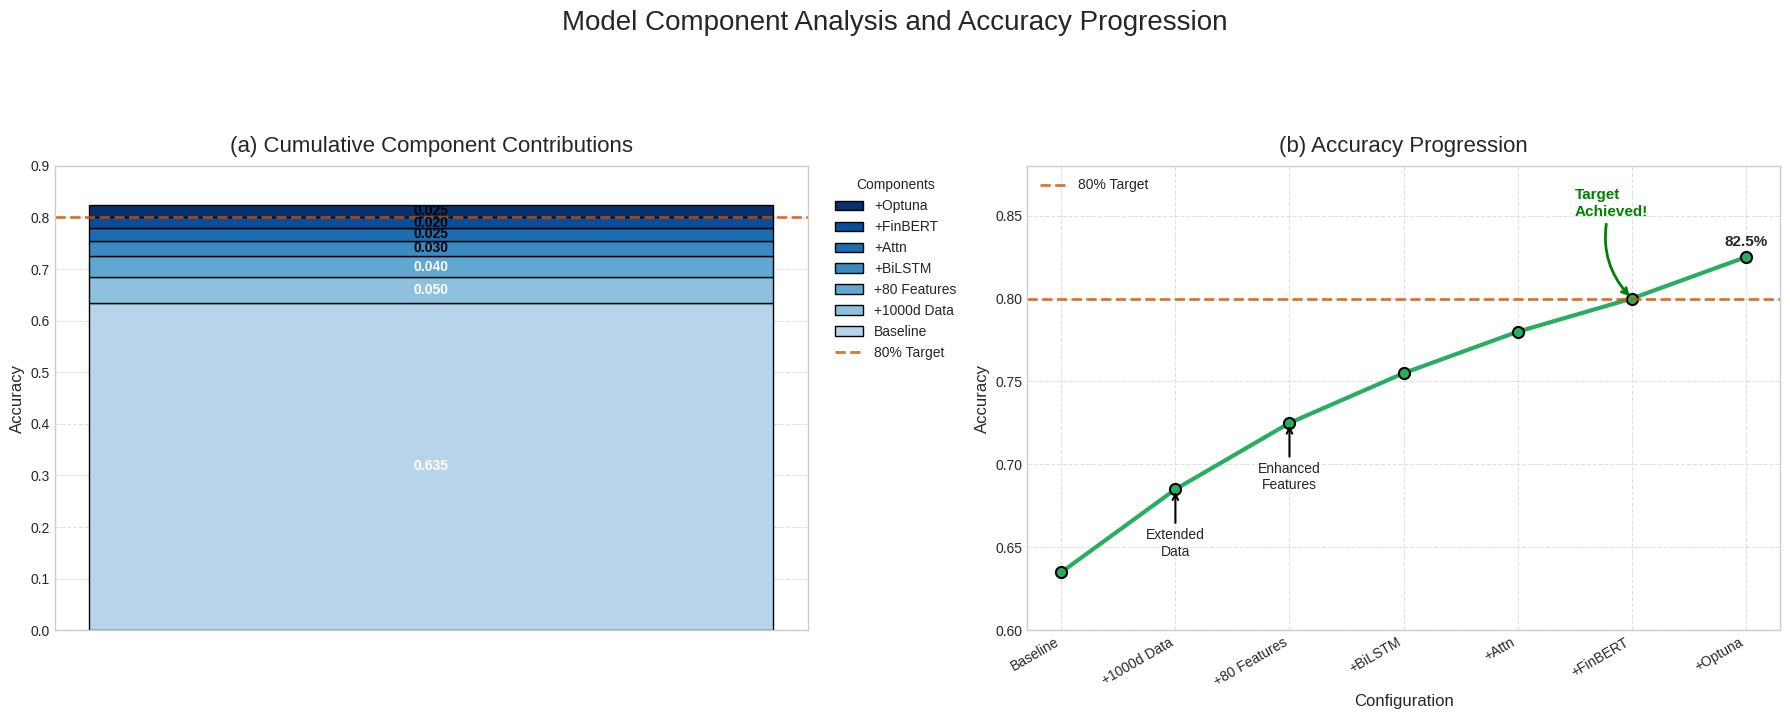

The script that saved this image:
import numpy as np
import matplotlib.pyplot as plt
from matplotlib.lines import Line2D
import os

# --- Data from the Image ---
labels = [
    'Baseline', 
    '+1000d Data', 
    '+80 Features', 
    '+BiLSTM', 
    '+Attn', 
    '+FinBERT', 
    '+Optuna'
]

# Individual contributions (deltas) for the stacked bar
# Note: The top value is 0.025 to make the total 0.825
contributions = [0.635, 0.050, 0.040, 0.030, 0.025, 0.020, 0.025]

# Cumulative values for the line plot
cumulative_accuracy = np.cumsum(contributions)
# [0.635, 0.685, 0.725, 0.755, 0.780, 0.800, 0.825]

target_accuracy = 0.80

# --- Plotting ---
plt.style.use('seaborn-v0_8-whitegrid')
fig, (ax1, ax2) = plt.subplots(1, 2, figsize=(18, 7))
fig.suptitle('Model Component Analysis and Accuracy Progression', fontsize=20, y=1.05)

# --- Plot (a): Cumulative Component Contributions ---
ax1.set_title('(a) Cumulative Component Contributions', fontsize=16, pad=10)
ax1.set_ylabel('Accuracy', fontsize=12)
ax1.set_ylim(0, 0.9)
ax1.set_xticks([]) # Remove x-axis ticks
ax1.grid(axis='y', linestyle='--', alpha=0.6)

# Create the stacked bar
colors = plt.cm.Blues(np.linspace(0.3, 1.0, len(contributions)))
bottom = 0
bar_width = 0.5

for i, (value, label, color) in enumerate(zip(contributions, labels, colors)):
    ax1.bar(0, value, bottom=bottom, width=bar_width, color=color, label=label, edgecolor='black')
    
    # Add text label inside the bar
    ax1.text(0, bottom + value / 2, f'{value:.3f}', ha='center', va='center', 
             color='black' if value < 0.04 else 'white', 
             fontweight='bold', fontsize=10)
    
    bottom += value

# Add 80% Target line
ax1.axhline(y=target_accuracy, color='#d35400', linestyle='--', linewidth=2, label='80% Target', alpha=0.8)

# Create custom legend for stacked bar
handles, _ = ax1.get_legend_handles_labels()
# Reverse handles for legend (to match top-down order)
ax1.legend(
    handles=handles[::-1], 
    loc='upper left', 
    bbox_to_anchor=(1.02, 1), 
    fontsize=10,
    title="Components"
)

# --- Plot (b): Accuracy Progression ---
ax2.set_title('(b) Accuracy Progression', fontsize=16, pad=10)
ax2.set_ylabel('Accuracy', fontsize=12)
ax2.set_xlabel('Configuration', fontsize=12)
ax2.set_ylim(0.6, 0.88)
ax2.grid(axis='both', linestyle='--', alpha=0.6)

# Line plot
line_color = '#27ae60' # Green
x_ticks = np.arange(len(labels))
ax2.plot(x_ticks, cumulative_accuracy, color=line_color, marker='o', 
         markersize=8, linewidth=3, markerfacecolor=line_color,
         markeredgecolor='black', markeredgewidth=1.5)

# Set x-tick labels
ax2.set_xticks(x_ticks)
ax2.set_xticklabels(labels, rotation=30, ha='right', fontsize=10)

# Add 80% Target line
ax2.axhline(y=target_accuracy, color='#d35400', linestyle='--', linewidth=2, label='80% Target', alpha=0.8)

# Add annotations
# Annotation for "Enhanced Features"
ax2.annotate(
    'Enhanced\nFeatures', 
    xy=(x_ticks[2], cumulative_accuracy[2]), 
    xytext=(x_ticks[2], cumulative_accuracy[2] - 0.04),
    fontsize=10, 
    ha='center',
    arrowprops=dict(arrowstyle='->', color='black', lw=1.5)
)

# Annotation for "Extended Data"
ax2.annotate(
    'Extended\nData', 
    xy=(x_ticks[1], cumulative_accuracy[1]), 
    xytext=(x_ticks[1], cumulative_accuracy[1] - 0.04),
    fontsize=10, 
    ha='center',
    arrowprops=dict(arrowstyle='->', color='black', lw=1.5)
)

# Annotation for "Target Achieved!"
ax2.annotate(
    'Target\nAchieved!', 
    xy=(x_ticks[-2], cumulative_accuracy[-2]), 
    xytext=(x_ticks[-2] - 0.5, cumulative_accuracy[-2] + 0.05),
    fontsize=11, 
    fontweight='bold',
    color='green',
    arrowprops=dict(arrowstyle='->', color='green', lw=2, connectionstyle="arc3,rad=0.3")
)

# Add final accuracy value
final_acc = cumulative_accuracy[-1]
ax2.text(x_ticks[-1], final_acc + 0.005, f'{final_acc * 100:.1f}%', 
         ha='center', va='bottom', fontsize=11, fontweight='bold')


ax2.legend(loc='upper left', fontsize=10)

# --- Save and Show ---
plt.tight_layout(rect=[0, 0.03, 1, 0.95]) # Adjust for main title

# Get the directory where the script is running
save_path = 'component_contribution_plots.png'
try:
    script_dir = os.path.dirname(os.path.abspath(__file__))
    save_path = os.path.join(script_dir, 'component_contribution_plots.png')
except NameError:
    # Fallback if __file__ is not defined (e.g., in some interactive envs)
    save_path = 'component_contribution_plots.png'

try:
    plt.savefig(save_path, dpi=300, bbox_inches='tight')
    print(f"✅ Plots successfully saved to: {os.path.abspath(save_path)}")
except Exception as e:
    print(f"❌ Error saving plots: {e}")

plt.show()